Run: headless pygame with SDL's dummy video driver; simulated clock (each Clock.tick advances the game by its frame time, no real sleeping); random seed 0; keys injected as events and as key.get_pressed() state; mouse plan: one left click at the window centre at the start of phase 2, then a move to the lower-right quarter at the start of phase 3.
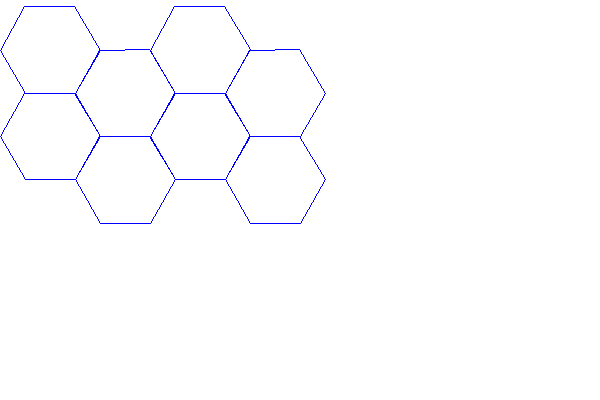
Frame 1 of 4 · flips 1–60 · no input
Frame 2 of 4 · flips 61–180 · clicked the window centre · tapped SPACE, RETURN · held RIGHT (→), D · screen unchanged from frame 1, image omitted
Frame 3 of 4 · flips 181–300 · moved the mouse to the lower-right quarter · held DOWN (↓), S · screen unchanged from frame 2, image omitted
Frame 4 of 4 · flips 301–420 · held LEFT (←), A, UP (↑), W · screen unchanged from frame 3, image omitted

The pygame program that drew these frames:

import pygame
from math import cos, sin, sqrt

pygame.init()
screen = pygame.display.set_mode((600, 400))
pygame.display.set_caption("HexSweep.py")

running = True

def draw_hexgon(Surface, color, size, position, is_flat_top):
    PI = 3.14
    points = []

    i = 0
    for j in range(6):
        if is_flat_top:
            angle_deg = 60 * i
        else:
            angle_deg = 60 * i - 30
        angle_rad = PI / 180 * angle_deg
        x = position[0] + size * cos(angle_rad)
        y = position[1] + size * sin(angle_rad)
        points.append((x,y))
        i += 1
    
    pygame.draw.lines(
        Surface,
        color,
        True,
        points
    )
    return points

def draw_hexagon_grid(Surface, color, size, n, start_pos, is_flat_top=True):
    height = sqrt(3) * size
    width = 2 * size
    if is_flat_top:    
        horiz = 3/2 * size
        vert = sqrt(3) * size
        vert = vert/2
    else:
        horiz = sqrt(3) * size
        horiz = horiz/2
        vert = 3/2 * size

    hexagons = []
    pos_x = start_pos[0]
    pos_y = start_pos[1]

    for i in range(n):
        for j in range(n):
            points = draw_hexgon(Surface, color, size, (pos_x, pos_y), is_flat_top)
            hexagons.append(((pos_x, pos_y), points))
            pos_x += horiz * 2
            pos_x -= horiz * 2
            pos_x += horiz
            pos_y += vert
            points = draw_hexgon(Surface, color, size, (pos_x, pos_y), is_flat_top)
            hexagons.append(((pos_x, pos_y), points))
            pos_x += horiz
            pos_y -= vert
        pos_y += vert * 2
        pos_x = start_pos[0]
    
    return hexagons

def point_in_hexagon(point, hexagon):
    x, y = point
    inside = False
    n = len(hexagon)
    print(n)
    p1x, p1y = hexagon[0]
    for i in range(n + 1):
        p2x, p2y = hexagon[i % n]
        if y > min(p1y, p2y):
            if y <= max(p1y, p2y):
                if x <= max(p1x, p2x):
                    if p1y != p2y:
                        xinters = (y - p1y) * (p2x - p1x) / (p2y - p1y) + p1x
                    if p1x == p2x or x <= xinters:
                        inside = not inside
        p1x, p1y = p2x, p2y
    return inside

while running:

    screen.fill("white")

    # draw_hexagon(screen, "green", 50, (100,100), 60)
    hexagons = draw_hexagon_grid(screen, "blue", 50, 2, (50,50),True)

    pygame.display.update()

    for event in pygame.event.get():
        if event.type == pygame.QUIT:
            running = False
            pygame.quit()
        elif event.type == pygame.MOUSEBUTTONDOWN:
            if event.button == 1:  
                mouse_pos = pygame.mouse.get_pos()

                for hex_pos, hex_points in hexagons:
                    if point_in_hexagon(mouse_pos, hex_points):
                        print("hex")
                        break
